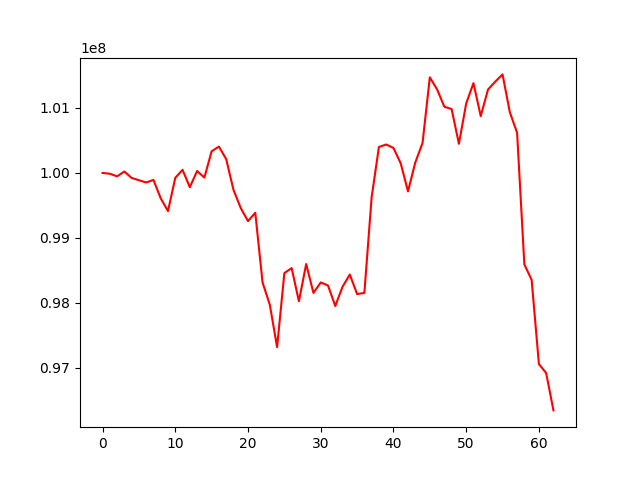

Data behind this chart, as committed beside it:
, 0
0, 100000000
1, 99988535
2, 99948337
3, 100022294
4, 99923440
5, 99888650
6, 99853558
7, 99893163
8, 99610020
9, 99413786
10, 99925418
11, 100047735
12, 99780447
13, 100030165
14, 99929526
15, 100333286
16, 100405717
17, 100214144
18, 99742069
19, 99460763
20, 99259018
21, 99388491
22, 98316730
23, 97972768
24, 97321295
25, 98459799
26, 98536987
27, 98027014
28, 98599254
29, 98154899
30, 98316059
31, 98269226
32, 97953993
33, 98249787
34, 98437214
35, 98137847
36, 98154507
37, 99625448
38, 100399472
39, 100438135
40, 100384929
41, 100148150
42, 99716539
43, 100160904
44, 100461674
45, 101471601
46, 101285406
47, 101019003
48, 100982529
49, 100448684
50, 101068536
51, 101382132
52, 100874878
53, 101283529
54, 101405334
55, 101516340
56, 100935249
57, 100618571
58, 98592758
59, 98356104
... 3 more rows
